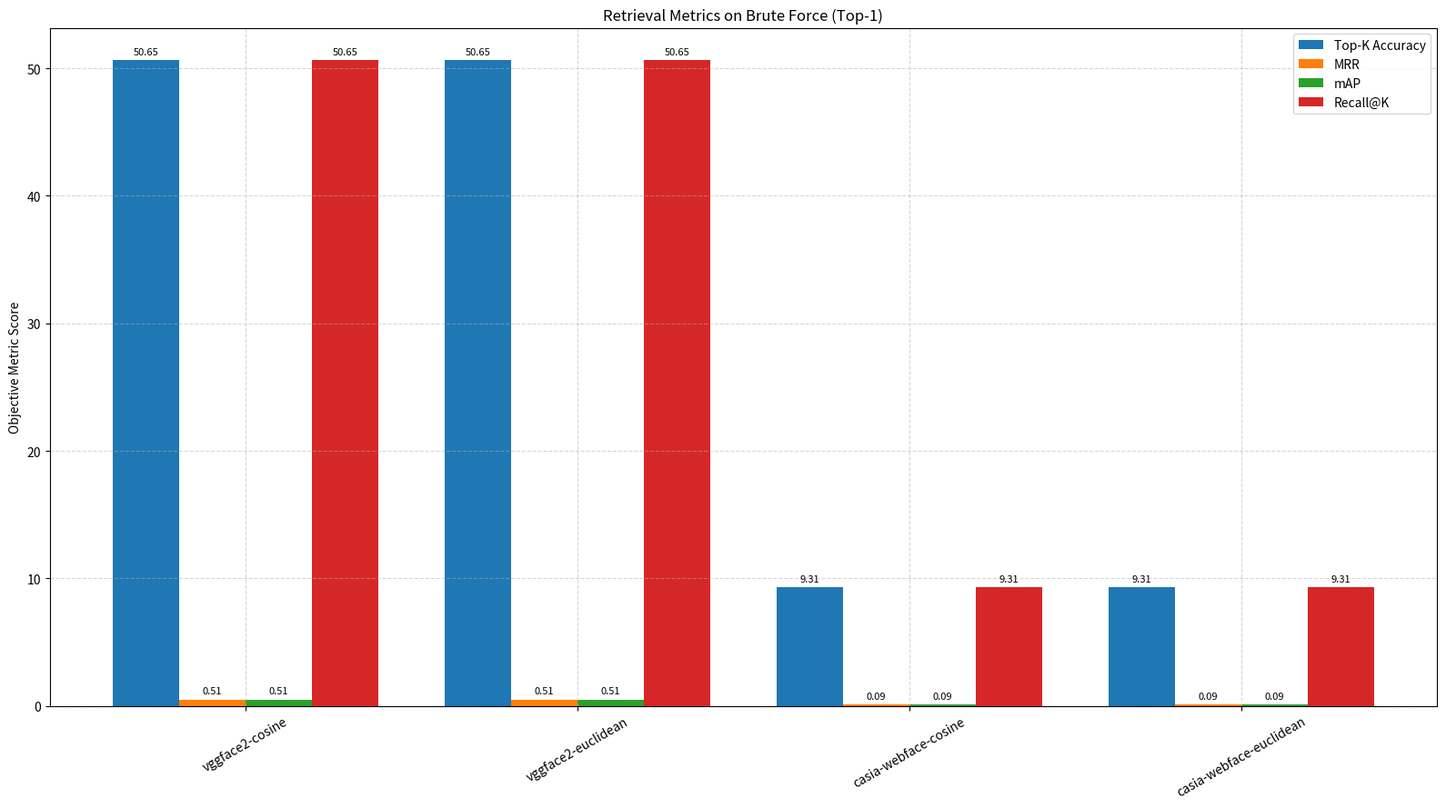
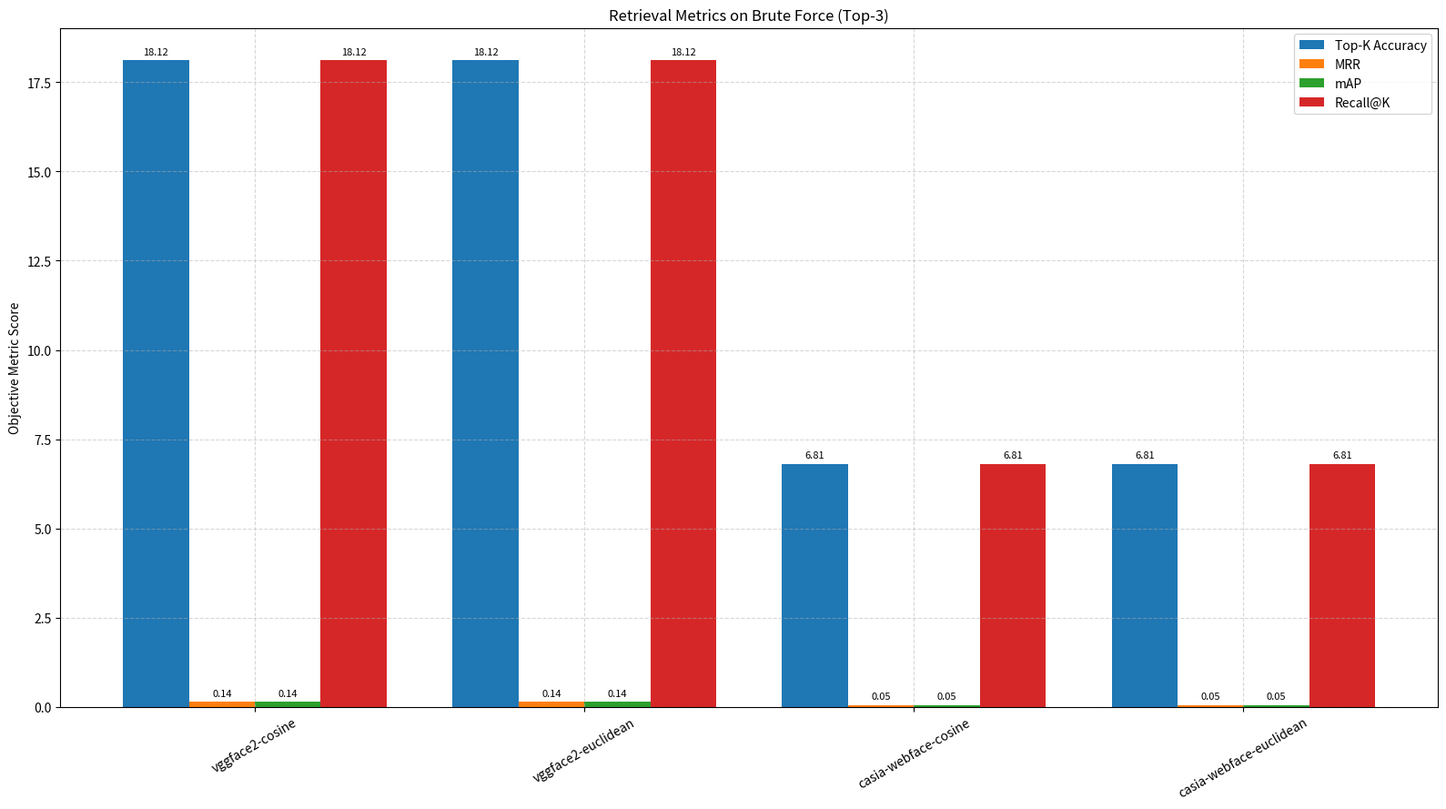
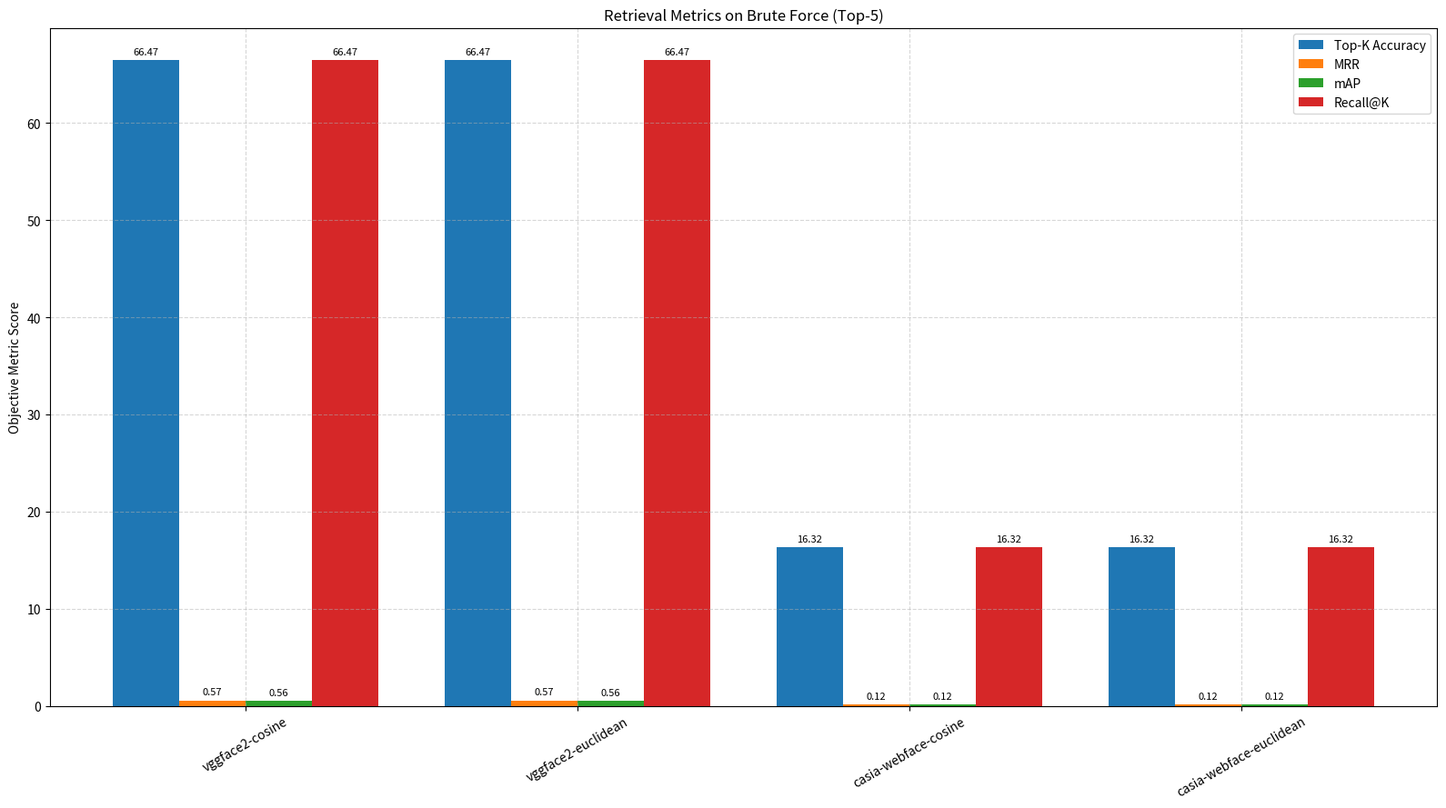

Here is the Python script that generated these plots, in order:
import matplotlib.pyplot as plt
import numpy as np

# Helper function to add labels above bars
def autolabel(rects, ax, decimals=2):
    for rect in rects:
        height = rect.get_height()
        ax.annotate(f'{height:.{decimals}f}',
                    xy=(rect.get_x() + rect.get_width() / 2, height),
                    xytext=(0, 3),  # 3 points vertical offset
                    textcoords="offset points",
                    ha='center', va='bottom', fontsize=8)

# Define the plotting function
def plot_grouped_metrics(data, top_k):
    labels = [f"{row['Dataset']}-{row['Distance']}" for row in data]
    topk_acc = [row["Top-K Accuracy (%)"] for row in data]
    mrr = [row["MRR"] for row in data]
    mAP = [row["mAP"] for row in data]
    recall = [row["Recall@K (%)"] for row in data]

    x = np.arange(len(labels))  # label locations
    width = 0.2  # width of each bar

    fig, ax = plt.subplots(figsize=(16, 9))
    rects1 = ax.bar(x - 1.5*width, topk_acc, width, label='Top-K Accuracy')
    rects2 = ax.bar(x - 0.5*width, mrr, width, label='MRR')
    rects3 = ax.bar(x + 0.5*width, mAP, width, label='mAP')
    rects4 = ax.bar(x + 1.5*width, recall, width, label='Recall@K')

    # Log scale for y-axis
    ax.set_ylabel('Objective Metric Score')
    ax.set_title(f"Retrieval Metrics on Brute Force (Top-{top_k})")
    ax.set_xticks(x)
    ax.set_xticklabels(labels, rotation=30)
    ax.legend()
    ax.grid(True, which='both', linestyle='--', alpha=0.5)

    # Add metric values above bars
    autolabel(rects1, ax)
    autolabel(rects2, ax)
    autolabel(rects3, ax)
    autolabel(rects4, ax)

    plt.tight_layout()
    plt.show()

# === DATA SETUP ===

data_k1 = [
    {"Dataset": "vggface2", "Distance": "cosine", "Top-K Accuracy (%)": 50.65, "MRR": 0.5065, "mAP": 0.5065, "Recall@K (%)": 50.65},
    {"Dataset": "vggface2", "Distance": "euclidean", "Top-K Accuracy (%)": 50.65, "MRR": 0.5065, "mAP": 0.5065, "Recall@K (%)": 50.65},
    {"Dataset": "casia-webface", "Distance": "cosine", "Top-K Accuracy (%)": 9.31, "MRR": 0.0931, "mAP": 0.0931, "Recall@K (%)": 9.31},
    {"Dataset": "casia-webface", "Distance": "euclidean", "Top-K Accuracy (%)": 9.31, "MRR": 0.0931, "mAP": 0.0931, "Recall@K (%)": 9.31},
]

data_k3 = [
    {"Dataset": "vggface2", "Distance": "cosine", "Top-K Accuracy (%)": 18.12, "MRR": 0.1380, "mAP": 0.1369, "Recall@K (%)": 18.12},
    {"Dataset": "vggface2", "Distance": "euclidean", "Top-K Accuracy (%)": 18.12, "MRR": 0.1380, "mAP": 0.1369, "Recall@K (%)": 18.12},
    {"Dataset": "casia-webface", "Distance": "cosine", "Top-K Accuracy (%)": 6.81, "MRR": 0.0539, "mAP": 0.0537, "Recall@K (%)": 6.81},
    {"Dataset": "casia-webface", "Distance": "euclidean", "Top-K Accuracy (%)": 6.81, "MRR": 0.0539, "mAP": 0.0537, "Recall@K (%)": 6.81},
]

data_k5 = [
    {"Dataset": "vggface2", "Distance": "cosine", "Top-K Accuracy (%)": 66.47, "MRR": 0.5658, "mAP": 0.5551, "Recall@K (%)": 66.47},
    {"Dataset": "vggface2", "Distance": "euclidean", "Top-K Accuracy (%)": 66.47, "MRR": 0.5658, "mAP": 0.5551, "Recall@K (%)": 66.47},
    {"Dataset": "casia-webface", "Distance": "cosine", "Top-K Accuracy (%)": 16.32, "MRR": 0.1177, "mAP": 0.1161, "Recall@K (%)": 16.32},
    {"Dataset": "casia-webface", "Distance": "euclidean", "Top-K Accuracy (%)": 16.32, "MRR": 0.1177, "mAP": 0.1161, "Recall@K (%)": 16.32},
]

# === PLOT ALL ===
plot_grouped_metrics(data_k1, top_k=1)
plot_grouped_metrics(data_k3, top_k=3)
plot_grouped_metrics(data_k5, top_k=5)
